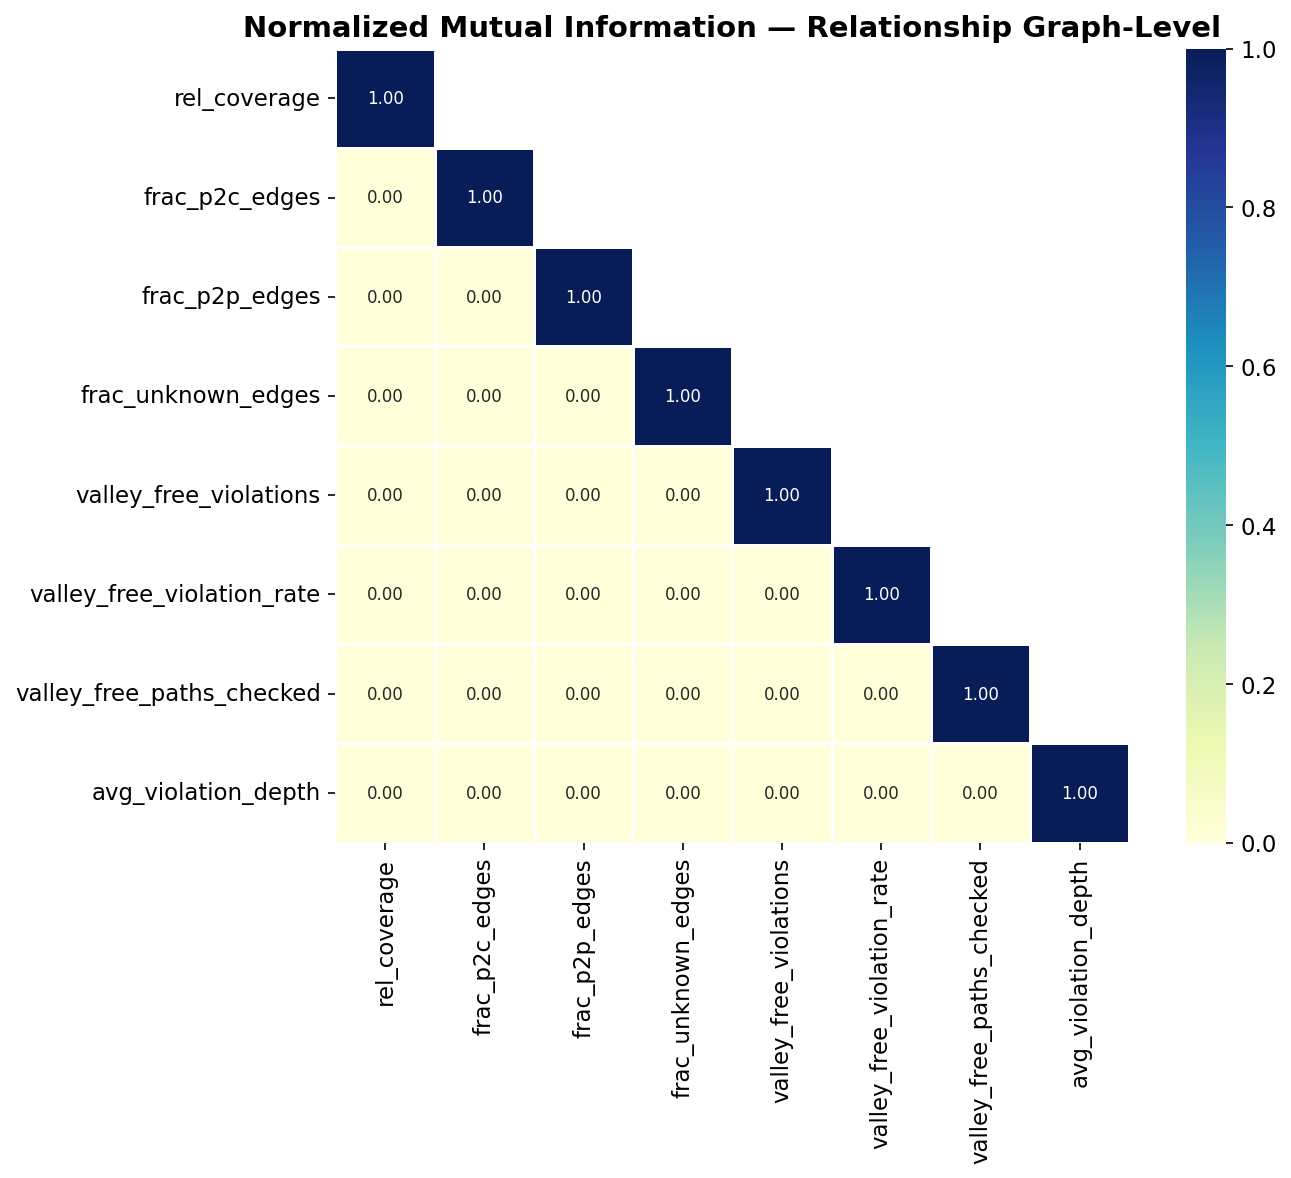

The table this chart was drawn from, first rows:
, rel_coverage, frac_p2c_edges, frac_p2p_edges, frac_unknown_edges, valley_free_violations, valley_free_violation_rate, valley_free_paths_checked, avg_violation_depth
rel_coverage, 1.0, 0.0, 0.0, 0.0, 0.0, 0.0, 0.0, 0.0
frac_p2c_edges, 0.0, 1.0, 0.0, 0.0, 0.0, 0.0, 0.0, 0.0
frac_p2p_edges, 0.0, 0.0, 1.0, 0.0, 0.0, 0.0, 0.0, 0.0
frac_unknown_edges, 0.0, 0.0, 0.0, 1.0, 0.0, 0.0, 0.0, 0.0
valley_free_violations, 0.0, 0.0, 0.0, 0.0, 1.0, 0.0, 0.0, 0.0
valley_free_violation_rate, 0.0, 0.0, 0.0, 0.0, 0.0, 1.0, 0.0, 0.0
valley_free_paths_checked, 0.0, 0.0, 0.0, 0.0, 0.0, 0.0, 1.0, 0.0
avg_violation_depth, 0.0, 0.0, 0.0, 0.0, 0.0, 0.0, 0.0, 1.0
